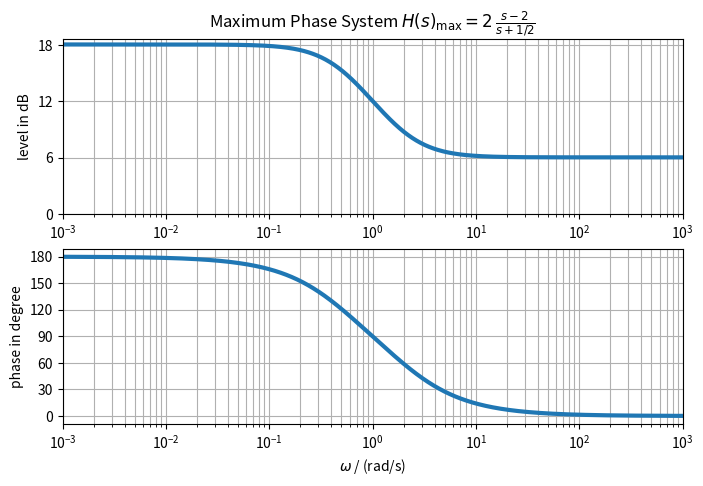
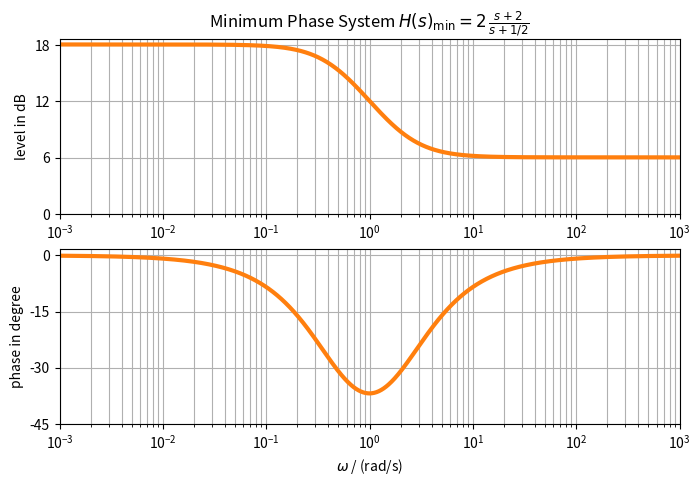
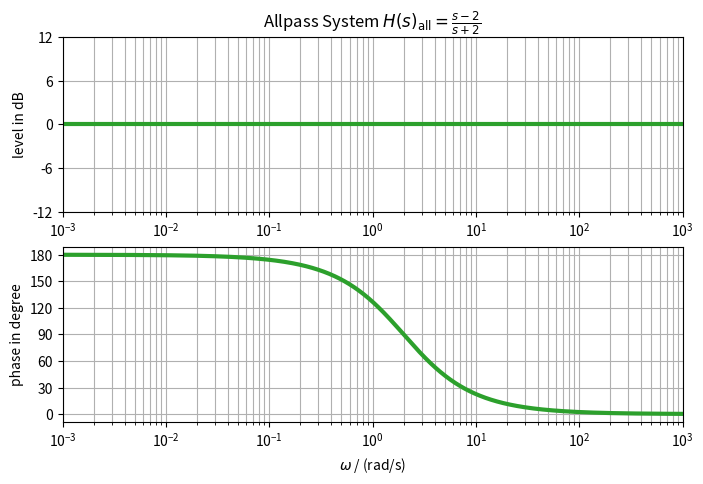

Here is the Python script that generated these plots, in order:
import numpy as np
import matplotlib.pyplot as plt
import scipy.signal as signal

base = 10  # log frequency axis, either 10 for log10 or 2 for log2

w = np.logspace(-3, 3, num=2**10, base=10)
figw, figh = 8, 8*10/16

# Max-Phase System
sz = 2
sp = -1/2
H0 = 2
sys = signal.lti(sz, sp, H0)
w, Hlevel_dB, Hphase_deg = sys.bode(w)
w, H = sys.freqresp(w)

Hman1 = ((8*w**2 - 8) + 1j*20*w) / (1+4*w**2)
Hman2 = 10*np.log10(((8*w**2 - 8)**2 + 400*w**2)/(1+4*w**2)**2)
Hman3 = np.arctan2(20, 8*w-8/w)

print(np.allclose(Hlevel_dB, 20*np.log10(np.abs(H))))
print(np.allclose(Hlevel_dB, 20*np.log10(np.abs(Hman1))))
print(np.allclose(Hlevel_dB, Hman2))
print(np.allclose(Hphase_deg, np.angle(H)*180/np.pi))
print(np.allclose(Hphase_deg, np.angle(Hman1)*180/np.pi))
print(np.allclose(Hphase_deg, Hman3*180/np.pi))

plt.figure(figsize=(figw, figh))
plt.subplot(2, 1, 1)
plt.semilogx(w, Hlevel_dB, 'C0', lw=3, base=base)
#plt.xlabel(r'$\omega$ / (rad/s)')
plt.ylabel(r'level in dB')
plt.title(r'Maximum Phase System $H(s)_\mathrm{max}=2\,\frac{s-2}{s+1/2}$')
plt.xlim(w[0], w[-1])
plt.yticks(np.arange(0,18+6,6))
plt.grid(True, which='both')

plt.subplot(2, 1, 2)
plt.semilogx(w, Hphase_deg, 'C0', lw=3, base=base)
plt.xlabel(r'$\omega$ / (rad/s)')
plt.ylabel(r'phase in degree')
plt.grid(True, which='both')
plt.xlim(w[0], w[-1])
plt.yticks(np.arange(0, 180+30, 30))
plt.grid(True, which='both')
plt.savefig('MaxMinPhaseAllpass_numpy_E1E7E53CFF_maxphase.pdf')

# Min-Phase System
sz = -2
sp = -1/2
H0 = 2
sys = signal.lti(sz, sp, H0)
w, Hlevel_dB, Hphase_deg = sys.bode(w)
w, H = sys.freqresp(w)

Hman1 = ((8*w**2 + 8) - 1j*12*w) / (1+4*w**2)
Hman2 = 10*np.log10(((8*w**2 + 8)**2 + 144*w**2)/(1+4*w**2)**2)
Hman3 = np.arctan2(-12, 8*w+8/w)

print(np.allclose(Hlevel_dB, 20*np.log10(np.abs(H))))
print(np.allclose(Hlevel_dB, 20*np.log10(np.abs(Hman1))))
print(np.allclose(Hlevel_dB, Hman2))
print(np.allclose(Hphase_deg, np.angle(H)*180/np.pi))
print(np.allclose(Hphase_deg, np.angle(Hman1)*180/np.pi))
print(np.allclose(Hphase_deg, Hman3*180/np.pi))

plt.figure(figsize=(figw, figh))
plt.subplot(2, 1, 1)
plt.semilogx(w, Hlevel_dB, 'C1', lw=3, base=base)
#plt.xlabel(r'$\omega$ / (rad/s)')
plt.ylabel(r'level in dB')
plt.title(r'Minimum Phase System $H(s)_\mathrm{min}=2\,\frac{s+2}{s+1/2}$')
plt.xlim(w[0], w[-1])
plt.yticks(np.arange(0,18+6,6))
plt.grid(True, which='both')

plt.subplot(2, 1, 2)
plt.semilogx(w, Hphase_deg, 'C1', lw=3, base=base)
plt.xlabel(r'$\omega$ / (rad/s)')
plt.ylabel(r'phase in degree')
plt.grid(True, which='both')
plt.xlim(w[0], w[-1])
plt.yticks(np.arange(-45, 0+15, 15))
plt.grid(True, which='both')
plt.savefig('MaxMinPhaseAllpass_numpy_E1E7E53CFF_minphase.pdf')

# Allpass System
sz = +2
sp = -2
H0 = 1
sys = signal.lti(sz, sp, H0)
w, Hlevel_dB, Hphase_deg = sys.bode(w)
w, H = sys.freqresp(w)

Hman1 = ((w**2-4) + 1j*4*w) / (w**2+4)
Hman2 = 10*np.log10(((w**2-4)**2+16*w**2)/(w**2+4)**2)
Hman3 = np.arctan2(4, w-4/w)

print(np.allclose(Hlevel_dB, 20*np.log10(np.abs(H))))
print(np.allclose(Hlevel_dB, 20*np.log10(np.abs(Hman1))))
print(np.allclose(Hlevel_dB, Hman2))
print(np.allclose(Hphase_deg, np.angle(H)*180/np.pi))
print(np.allclose(Hphase_deg, np.angle(Hman1)*180/np.pi))
print(np.allclose(Hphase_deg, Hman3*180/np.pi))

plt.figure(figsize=(figw, figh))
plt.subplot(2, 1, 1)
plt.semilogx(w, Hlevel_dB, 'C2', lw=3, base=base)
#plt.xlabel(r'$\omega$ / (rad/s)')
plt.ylabel(r'level in dB')
plt.title(r'Allpass System $H(s)_\mathrm{all}=\frac{s-2}{s+2}$')
plt.xlim(w[0], w[-1])
plt.yticks(np.arange(-12,12+6,6))
plt.grid(True, which='both')

plt.subplot(2, 1, 2)
plt.semilogx(w, Hphase_deg, 'C2', lw=3, base=base)
plt.xlabel(r'$\omega$ / (rad/s)')
plt.ylabel(r'phase in degree')
plt.grid(True, which='both')
plt.xlim(w[0], w[-1])
plt.yticks(np.arange(0, 180+30, 30))
plt.grid(True, which='both')
plt.savefig('MaxMinPhaseAllpass_numpy_E1E7E53CFF_allpass.pdf')